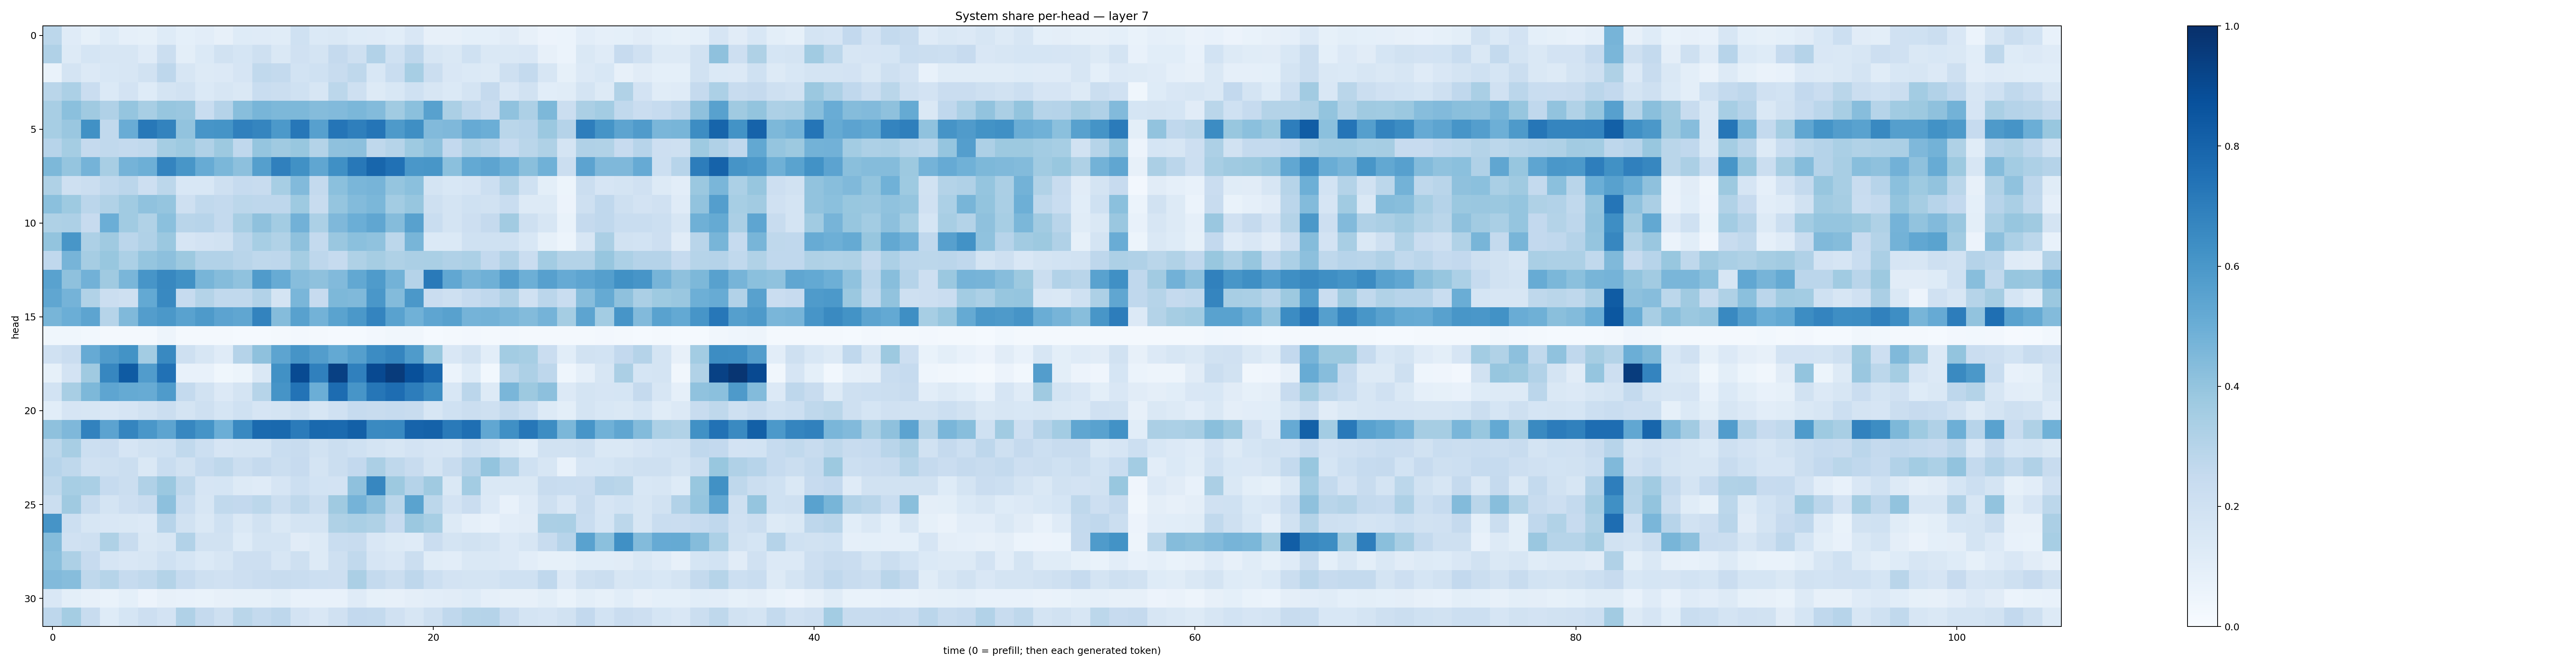

The file beside this chart, header and first rows:
0.27891704, 0.120803796, 0.085867785, 0.12373347, 0.08948397, 0.08289716, 0.1241368, 0.09254527, 0.1023697, 0.080493815, 0.123106435, 0.11852469, 0.1168252, 0.19984272, 0.13777049, 0.14539802, 0.12267952, 0.11893856, 0.10901412, 0.1507847, 0.079956196, 0.07838247, 0.090310276, 0.09039717
0.3191, 0.132, 0.1711, 0.162, 0.1639, 0.1174, 0.2265, 0.1007, 0.1368, 0.1938, 0.1692, 0.2064, 0.1472, 0.1984, 0.1734, 0.2505, 0.2065, 0.3121, 0.2031, 0.2772, 0.1571, 0.1459, 0.2023, 0.1456
0.06905, 0.172, 0.1342, 0.1546, 0.1605, 0.192, 0.2741, 0.1641, 0.1302, 0.1345, 0.1669, 0.2649, 0.2556, 0.1838, 0.2007, 0.2386, 0.2702, 0.1532, 0.234, 0.344, 0.2231, 0.1511, 0.1385, 0.1279
0.2884, 0.3294, 0.2294, 0.137, 0.1823, 0.1233, 0.1737, 0.1922, 0.1406, 0.1609, 0.1473, 0.233, 0.2194, 0.2026, 0.1582, 0.281, 0.2103, 0.1251, 0.1539, 0.1995, 0.1604, 0.1402, 0.1751, 0.2528
0.3426, 0.4196, 0.3679, 0.3164, 0.3946, 0.341, 0.3912, 0.3845, 0.2326, 0.3021, 0.4265, 0.4663, 0.4541, 0.4532, 0.4366, 0.4437, 0.4585, 0.4394, 0.3658, 0.4201, 0.5547, 0.3358, 0.277, 0.2401
0.3445, 0.3847, 0.6257, 0.2654, 0.5066, 0.722, 0.6793, 0.4028, 0.6057, 0.6164, 0.6887, 0.6691, 0.5907, 0.7261, 0.5622, 0.7308, 0.692, 0.7342, 0.5874, 0.6365, 0.4431, 0.4497, 0.5133, 0.4989
0.2945, 0.3534, 0.2537, 0.2638, 0.256, 0.263, 0.3531, 0.3722, 0.3186, 0.3757, 0.2694, 0.3971, 0.3705, 0.3888, 0.3059, 0.4103, 0.4155, 0.2733, 0.2992, 0.3729, 0.4084, 0.2587, 0.3264, 0.301
0.4566, 0.3973, 0.473, 0.343, 0.474, 0.4943, 0.6722, 0.602, 0.5111, 0.4598, 0.4141, 0.5626, 0.6896, 0.6281, 0.5326, 0.6294, 0.7202, 0.7924, 0.7494, 0.6013, 0.6026, 0.4204, 0.5234, 0.5402
0.3221, 0.2039, 0.2207, 0.2637, 0.2818, 0.2137, 0.2776, 0.155, 0.1559, 0.209, 0.2481, 0.2421, 0.3449, 0.4429, 0.2574, 0.4197, 0.4634, 0.4696, 0.3982, 0.4203, 0.1739, 0.1545, 0.1666, 0.2166
0.419, 0.373, 0.2817, 0.3142, 0.3635, 0.4087, 0.3968, 0.2043, 0.2652, 0.2542, 0.279, 0.2757, 0.2743, 0.375, 0.2405, 0.3973, 0.438, 0.4597, 0.3585, 0.3926, 0.2107, 0.1777, 0.201, 0.191
0.3236, 0.3244, 0.2433, 0.4962, 0.3667, 0.3151, 0.4202, 0.2921, 0.2964, 0.2578, 0.3412, 0.411, 0.3558, 0.4809, 0.3316, 0.4501, 0.4974, 0.5323, 0.4363, 0.5573, 0.2311, 0.177, 0.2125, 0.2504
0.3993, 0.6024, 0.3264, 0.3683, 0.2843, 0.317, 0.3812, 0.1678, 0.1833, 0.192, 0.2834, 0.3474, 0.3151, 0.4137, 0.2576, 0.3832, 0.4186, 0.4066, 0.2805, 0.4687, 0.1399, 0.1398, 0.2004, 0.2004
0.2665, 0.4701, 0.3511, 0.3877, 0.329, 0.3975, 0.418, 0.3789, 0.3118, 0.3103, 0.2896, 0.2699, 0.2739, 0.3534, 0.2748, 0.2464, 0.3231, 0.3489, 0.3207, 0.3352, 0.339, 0.317, 0.3309, 0.2583
0.551, 0.4137, 0.4843, 0.3679, 0.4638, 0.6062, 0.6618, 0.6261, 0.468, 0.4371, 0.4067, 0.5783, 0.5117, 0.4323, 0.413, 0.4446, 0.5272, 0.5827, 0.4792, 0.3037, 0.7126, 0.5306, 0.4692, 0.4895
0.5329, 0.4738, 0.3152, 0.2242, 0.2094, 0.5198, 0.6579, 0.2474, 0.3063, 0.2622, 0.2646, 0.3117, 0.1771, 0.4615, 0.2444, 0.4566, 0.4469, 0.6005, 0.4397, 0.5954, 0.2302, 0.2098, 0.249, 0.2691
0.4683, 0.4962, 0.5425, 0.3005, 0.448, 0.5731, 0.596, 0.5517, 0.5868, 0.5462, 0.5324, 0.6769, 0.4372, 0.5579, 0.478, 0.5498, 0.597, 0.6752, 0.5508, 0.4875, 0.5375, 0.5581, 0.4762, 0.4776
0.03885, 0.03759, 0.02825, 0.02156, 0.02124, 0.02195, 0.04853, 0.02066, 0.02125, 0.01692, 0.01416, 0.01317, 0.01791, 0.02574, 0.01621, 0.01355, 0.0146, 0.02555, 0.03506, 0.03503, 0.01455, 0.02088, 0.02636, 0.0177
0.1958, 0.2302, 0.5139, 0.5808, 0.6184, 0.3555, 0.6601, 0.2059, 0.1583, 0.1196, 0.3036, 0.4103, 0.5407, 0.6112, 0.572, 0.522, 0.5647, 0.6458, 0.6686, 0.5827, 0.3876, 0.1496, 0.1901, 0.1021
0.08496, 0.1813, 0.3674, 0.6653, 0.8323, 0.5761, 0.7475, 0.07345, 0.0735, 0.03529, 0.05337, 0.147, 0.6288, 0.8982, 0.6891, 0.9365, 0.69, 0.9007, 0.9555, 0.8787, 0.7864, 0.06006, 0.1246, 0.02852
0.1871, 0.3426, 0.4537, 0.5356, 0.5191, 0.5086, 0.5824, 0.2547, 0.1902, 0.1363, 0.1739, 0.2985, 0.6115, 0.7387, 0.4973, 0.7664, 0.6083, 0.7271, 0.763, 0.7, 0.6435, 0.1528, 0.2816, 0.1297
0.1092, 0.1673, 0.1604, 0.152, 0.1666, 0.1952, 0.2194, 0.1779, 0.2102, 0.1692, 0.1998, 0.1641, 0.1736, 0.207, 0.1572, 0.1969, 0.2479, 0.2382, 0.2479, 0.2395, 0.1596, 0.2023, 0.2235, 0.2045
0.4138, 0.4497, 0.6807, 0.5445, 0.671, 0.5981, 0.5395, 0.6663, 0.6145, 0.499, 0.6572, 0.7739, 0.781, 0.7104, 0.7776, 0.7767, 0.8149, 0.6533, 0.6574, 0.7981, 0.8086, 0.7123, 0.7567, 0.5311
0.2789, 0.3414, 0.2155, 0.2288, 0.1672, 0.1913, 0.2014, 0.2648, 0.2187, 0.1654, 0.1775, 0.1755, 0.231, 0.2395, 0.188, 0.219, 0.2026, 0.1788, 0.158, 0.1825, 0.165, 0.1606, 0.2186, 0.1942
0.293, 0.27, 0.1976, 0.2078, 0.2211, 0.1461, 0.231, 0.1897, 0.2474, 0.2708, 0.2206, 0.2525, 0.2259, 0.2446, 0.1736, 0.2254, 0.2612, 0.3337, 0.2728, 0.2422, 0.1787, 0.2385, 0.3025, 0.3992
0.2721, 0.346, 0.339, 0.2466, 0.222, 0.3196, 0.3802, 0.2734, 0.1672, 0.1706, 0.1321, 0.1178, 0.1677, 0.2185, 0.1852, 0.1822, 0.411, 0.6675, 0.3757, 0.3019, 0.3707, 0.1425, 0.3579, 0.1452
0.2221, 0.3677, 0.2417, 0.1796, 0.212, 0.2363, 0.4153, 0.2311, 0.1614, 0.2654, 0.2609, 0.2787, 0.2189, 0.2731, 0.2236, 0.3673, 0.4747, 0.4163, 0.2886, 0.5491, 0.2788, 0.181, 0.2294, 0.1342
0.6106, 0.2154, 0.1569, 0.1503, 0.1458, 0.1334, 0.2932, 0.1899, 0.142, 0.2014, 0.1436, 0.1882, 0.1477, 0.1771, 0.1754, 0.3217, 0.3394, 0.3242, 0.2436, 0.3791, 0.3463, 0.125, 0.0868, 0.07366
0.4339, 0.1959, 0.2075, 0.3212, 0.2348, 0.1435, 0.1569, 0.3086, 0.1938, 0.1877, 0.124, 0.1784, 0.1753, 0.11, 0.1275, 0.2337, 0.2377, 0.1523, 0.1318, 0.1182, 0.2269, 0.1785, 0.1951, 0.1767
0.418, 0.3273, 0.2431, 0.1644, 0.1522, 0.1598, 0.1997, 0.1682, 0.1398, 0.1614, 0.2129, 0.2132, 0.1619, 0.2083, 0.1277, 0.2048, 0.2651, 0.1653, 0.1489, 0.2242, 0.1156, 0.1041, 0.1471, 0.1435
0.4443, 0.4316, 0.2706, 0.2975, 0.2468, 0.2632, 0.3081, 0.2492, 0.2048, 0.198, 0.2137, 0.2292, 0.2368, 0.2335, 0.2178, 0.2118, 0.3353, 0.2545, 0.2215, 0.2746, 0.217, 0.1826, 0.1793, 0.1777
0.1513, 0.1002, 0.08184, 0.06778, 0.09259, 0.05507, 0.07839, 0.07533, 0.06668, 0.07848, 0.0844, 0.08522, 0.1012, 0.07093, 0.07175, 0.0733, 0.1197, 0.0846, 0.07828, 0.09582, 0.1045, 0.1111, 0.1239, 0.0882
0.2745, 0.3537, 0.2384, 0.1222, 0.1712, 0.2117, 0.1804, 0.3185, 0.2504, 0.2096, 0.286, 0.2569, 0.277, 0.1829, 0.1513, 0.1963, 0.2606, 0.2572, 0.1967, 0.1578, 0.2062, 0.2684, 0.3007, 0.3038
